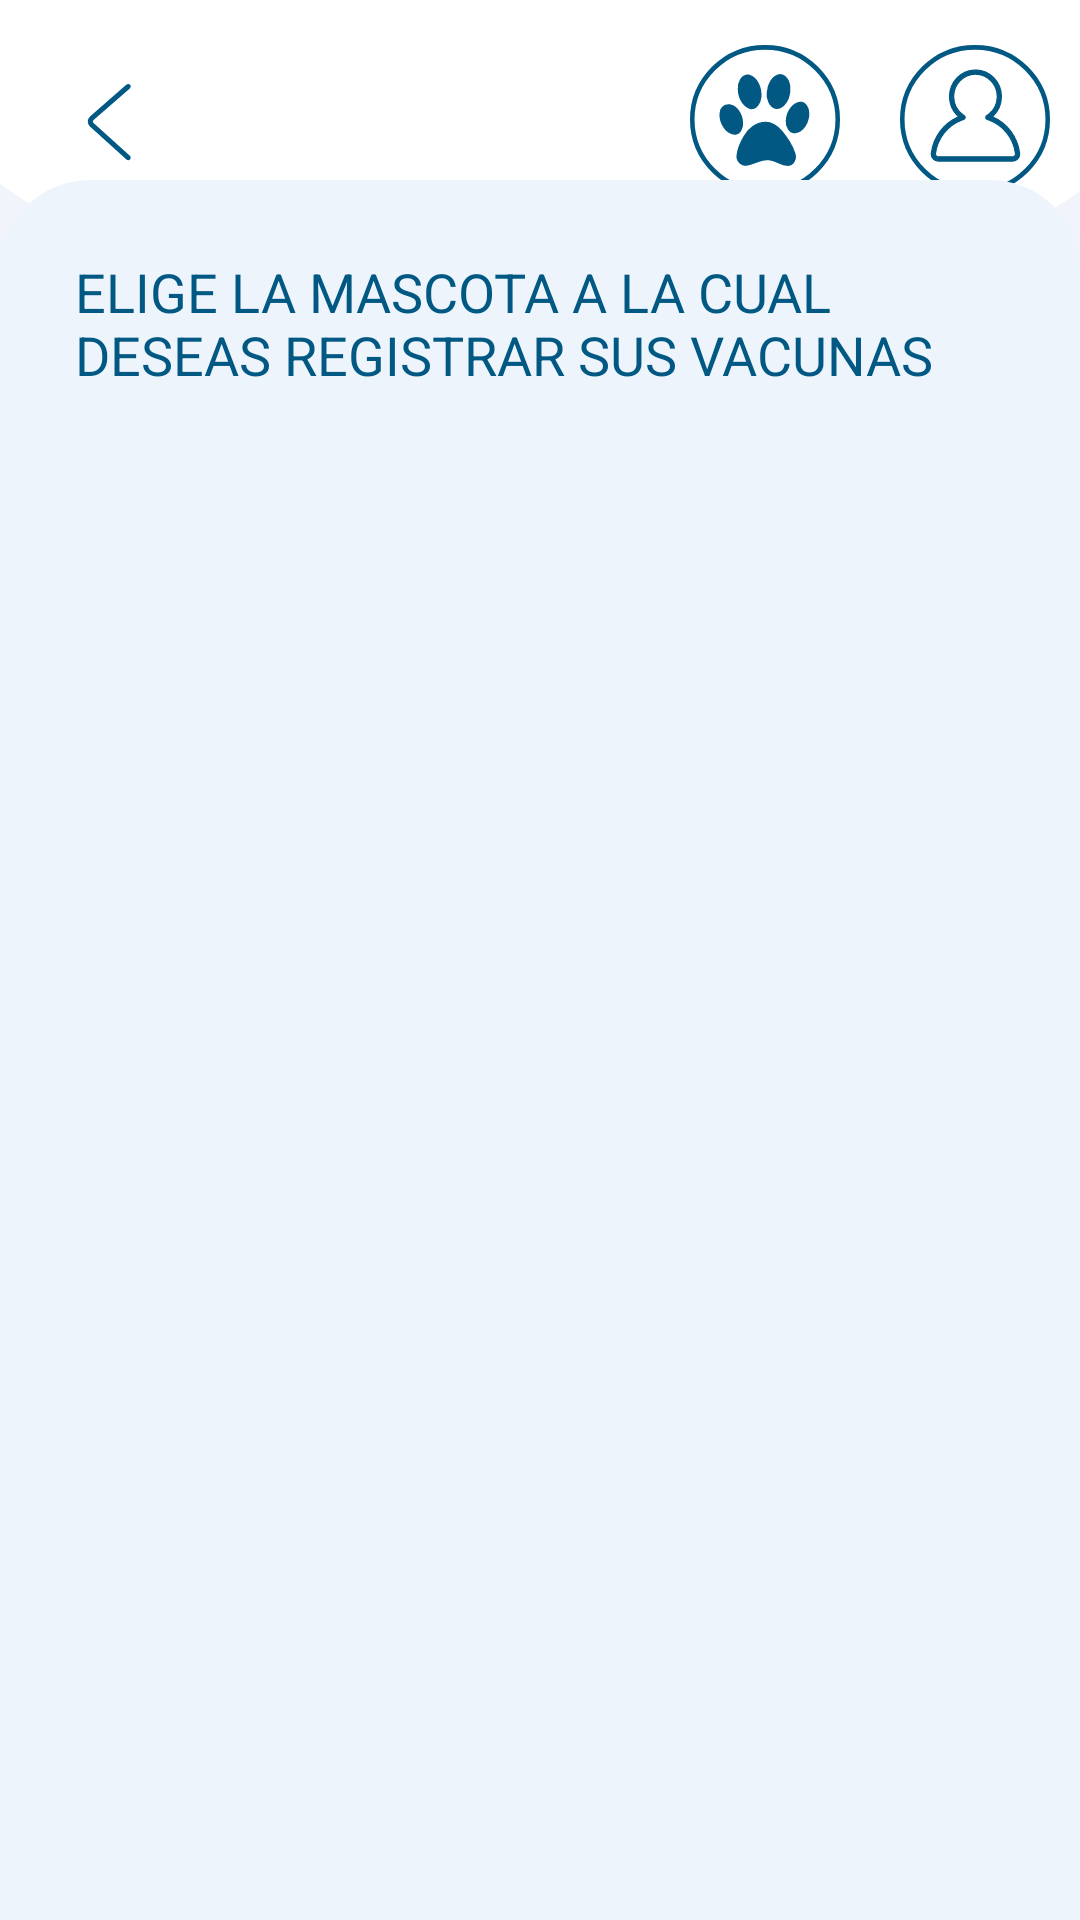

Write the Android layout XML for this screen, with the resource values it uses.
<!-- AndroidManifest.xml: application theme Theme.IntegradorII -->
<!-- res/layout/activity_select_animal_for_vaccine.xml -->
<?xml version="1.0" encoding="utf-8"?>
<androidx.constraintlayout.widget.ConstraintLayout xmlns:android="http://schemas.android.com/apk/res/android"
    xmlns:app="http://schemas.android.com/apk/res-auto"
    xmlns:tools="http://schemas.android.com/tools"
    android:id="@+id/main"
    android:layout_width="match_parent"
    android:layout_height="match_parent"
    android:background="@drawable/fondo_post"
    tools:context=".vista.vacunas.SelectAnimalForVaccine">

    <include
        layout="@layout/toolbar_pet_human"
        android:layout_width="match_parent"
        android:layout_height="wrap_content" />

    <TextView
        android:layout_width="match_parent"
        android:layout_height="wrap_content"
        android:layout_marginTop="100dp"
        android:gravity="center"
        android:text="CARNET DE VACUNAS"
        android:textColor="@color/black"
        android:textSize="30dp"
        app:layout_constraintEnd_toEndOf="parent"
        app:layout_constraintStart_toStartOf="parent"
        app:layout_constraintTop_toTopOf="parent" />

    <ScrollView
        android:id="@+id/scrollView2"
        android:layout_width="match_parent"
        android:layout_height="580dp"
        android:background="@drawable/round_corners"
        android:padding="15dp"
        app:layout_constraintBottom_toBottomOf="parent"
        app:layout_constraintEnd_toEndOf="parent"
        app:layout_constraintStart_toStartOf="parent">

        <LinearLayout
            android:layout_width="match_parent"
            android:layout_height="match_parent"
            android:gravity="center"
            android:orientation="vertical">

            <TextView
                android:layout_width="match_parent"
                android:layout_height="wrap_content"
                android:layout_margin="10dp"
                android:text="ELIGE LA MASCOTA A LA CUAL DESEAS REGISTRAR SUS VACUNAS"
                android:textColor="@color/titleColorText"
                android:textSize="18dp" />

            <androidx.recyclerview.widget.RecyclerView
                android:id="@+id/reciclerchoosepets"
                android:layout_width="match_parent"
                android:layout_height="match_parent"
                android:layout_marginTop="20dp"/>
        </LinearLayout>

    </ScrollView>


</androidx.constraintlayout.widget.ConstraintLayout>
<!-- res/layout/toolbar_pet_human.xml (included above) -->
<?xml version="1.0" encoding="utf-8"?>
<androidx.appcompat.widget.Toolbar xmlns:android="http://schemas.android.com/apk/res/android"
    xmlns:app="http://schemas.android.com/apk/res-auto"
    android:id="@+id/toolbar"
    android:layout_width="match_parent"
    android:layout_height="75dp"
    android:background="@android:color/transparent"
    app:popupTheme="@style/ThemeOverlay.AppCompat.Light"
    android:gravity="center"
    android:paddingTop="10dp">

    <LinearLayout
        android:layout_width="wrap_content"
        android:layout_height="match_parent"
        android:orientation="horizontal"
        android:gravity="left"
        android:layout_margin="10dp">

        <ImageButton
            android:id="@+id/back_toolbar"
            android:layout_width="match_parent"
            android:layout_height="wrap_content"
            android:src="@drawable/back_arrow"
            android:background="@android:color/transparent"
            android:layout_gravity="center"/>

    </LinearLayout>

    <LinearLayout
        android:layout_width="match_parent"
        android:layout_height="wrap_content"
        android:gravity="right"
        android:layout_marginRight="10dp">

        <ImageButton
            android:id="@+id/profile_mascota"
            android:layout_width="wrap_content"
            android:layout_height="wrap_content"
            android:src="@drawable/huella"
            android:background="@android:color/transparent"
            android:layout_marginRight="20dp"/>

        <ImageButton
            android:id="@+id/profile_user"
            android:layout_width="wrap_content"
            android:layout_height="wrap_content"
            android:src="@drawable/logouser"
            android:background="@android:color/transparent" />
    </LinearLayout>
</androidx.appcompat.widget.Toolbar>
<!-- resources referenced by this layout -->
<resources>
  <color name="black">#FF000000</color>
  <color name="titleColorText">#005883</color>
  <!-- drawable back_arrow (drawable) -->
  <vector xmlns:android="http://schemas.android.com/apk/res/android"
      android:width="40dp"
      android:height="40dp"
      android:viewportWidth="1024"
      android:viewportHeight="1024">
    <path
        android:pathData="M669.6,849.6c8.8,8 22.4,7.2 30.4,-1.6s7.2,-22.4 -1.6,-30.4l-309.6,-280c-8,-7.2 -8,-17.6 0,-24.8l309.6,-270.4c8.8,-8 9.6,-21.6 2.4,-30.4 -8,-8.8 -21.6,-9.6 -30.4,-2.4L360.8,480.8c-27.2,24 -28,64 -0.8,88.8l309.6,280z"
        android:fillColor="#005883"/>
  </vector>
  <!-- drawable fondo_post (drawable) -->
  <vector xmlns:android="http://schemas.android.com/apk/res/android"
      android:width="1080dp"
      android:height="2400dp"
      android:viewportWidth="1080"
      android:viewportHeight="2400">
    <group>
      <clip-path
          android:pathData="M0,0h1080v2400h-1080z"/>
      <path
          android:pathData="M0,0h1080v2400h-1080z"
          android:fillColor="#B0CBE9"/>
      <path
          android:pathData="M88.9,126.8C90.1,127.9 91.9,127.8 93,126.6C94,125.5 93.9,123.7 92.8,122.6L51.6,85.4C50.6,84.4 50.6,83.1 51.6,82.1L92.8,46.2C93.9,45.1 94,43.3 93.1,42.2C92,41 90.2,40.9 89,41.8L47.9,77.9C44.3,81 44.2,86.4 47.8,89.6L88.9,126.8Z"
          android:fillColor="#005883"/>
      <path
          android:pathData="M-104,16.3a649.5,392.3 0,1 0,1299 0a649.5,392.3 0,1 0,-1299 0z"
          android:fillColor="#ffffff"/>
      <path
          android:pathData="M-134,94a684,396 0,1 0,1368 0a684,396 0,1 0,-1368 0z"
          android:fillColor="#ffffff"
          android:fillAlpha="0.69"/>
      <path
          android:pathData="M-134,162a684,407 0,1 0,1368 0a684,407 0,1 0,-1368 0z"
          android:fillColor="#ffffff"
          android:fillAlpha="0.41"/>
    </group>
  </vector>
  <!-- drawable huella: vector/xml drawable (drawable, 2600 chars, omitted) -->
  <!-- drawable logouser: vector/xml drawable (drawable, 2315 chars, omitted) -->
  <!-- drawable round_corners (drawable) -->
  <?xml version="1.0" encoding="utf-8"?>
  <shape xmlns:android="http://schemas.android.com/apk/res/android">
      <corners android:topLeftRadius="30dp"
          android:topRightRadius="30dp"/>
      <solid android:color="@color/backgorundTwo"/>
  </shape>
  <style name="Theme.IntegradorII" parent="Base.Theme.IntegradorII" />
  <color name="backgorundTwo">#EEF4FC</color>
  <style name="Base.Theme.IntegradorII" parent="Theme.Material3.DayNight.NoActionBar">
          
          
      </style>
</resources>
